pico-8 play session: no input (idle), after a click and taps of 🅾, ❎, 🅾+❎, 🅾 in the second before t = 0

[t = 1 s] idle ~1s (no d-pad/buttons)
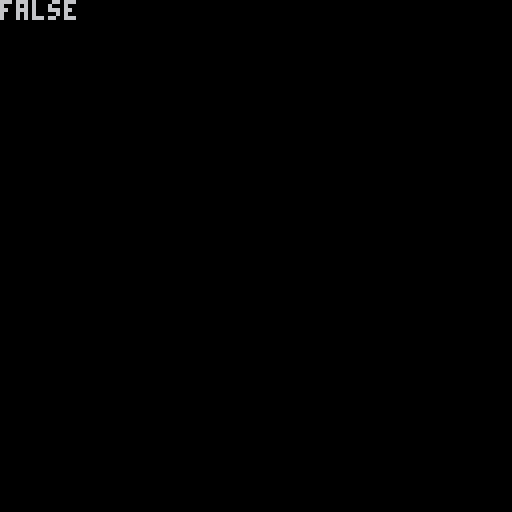

pico-8 cartridge
version 43
__lua__
mute=false

function _init()
	music()
end

function _update()
	if btnp(❎) then
		mute=not mute
		
		
		
	end
	
	if mute then
			for i=0x3100,0x31ff,1 do
				poke(i,peek(i)&0b10111111)
			end
		else
			for i=0x3100,0x31ff,1 do
				poke(i,peek(i)|0b01000000)
			end
		end
end

function _draw()
	cls()
	print(mute)
end
__gfx__
00000000000000000000000000000000000000000000000000000000000000000000000000000000000000000000000000000000000000000000000000000000
00000000000000000000000000000000000000000000000000000000000000000000000000000000000000000000000000000000000000000000000000000000
00700700000000000000000000000000000000000000000000000000000000000000000000000000000000000000000000000000000000000000000000000000
00077000000000000000000000000000000000000000000000000000000000000000000000000000000000000000000000000000000000000000000000000000
00077000000000000000000000000000000000000000000000000000000000000000000000000000000000000000000000000000000000000000000000000000
00700700000000000000000000000000000000000000000000000000000000000000000000000000000000000000000000000000000000000000000000000000
